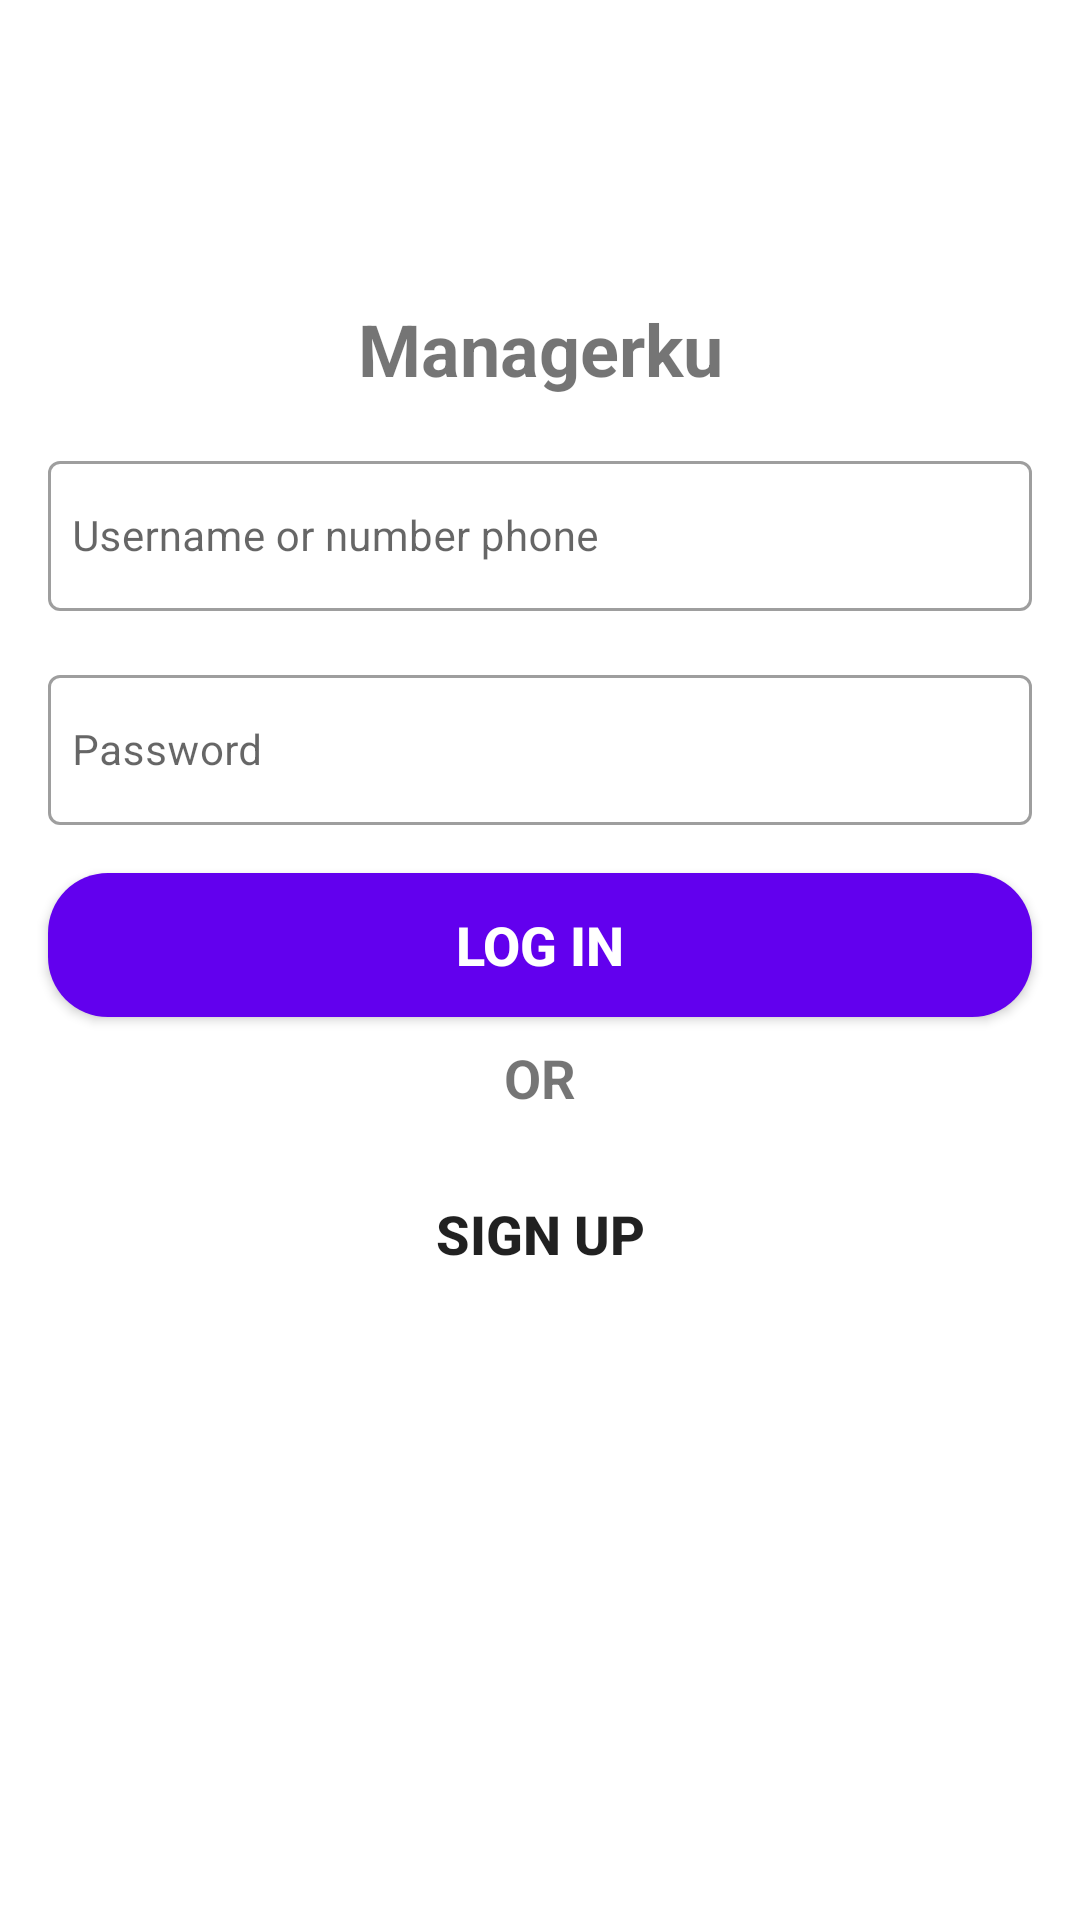

The Android layout XML behind this screen, and the referenced resources:
<!-- AndroidManifest.xml: application theme Theme.Managerku -->
<!-- res/layout/activity_login.xml -->
<?xml version="1.0" encoding="utf-8"?>
<androidx.constraintlayout.widget.ConstraintLayout
    xmlns:android="http://schemas.android.com/apk/res/android"
    xmlns:app="http://schemas.android.com/apk/res-auto"
    xmlns:tools="http://schemas.android.com/tools"
    android:layout_width="match_parent"
    android:layout_height="match_parent"
    tools:context=".ui.content.user.LoginActivity">

    <TextView
        android:id="@+id/app_name"
        android:layout_width="wrap_content"
        android:layout_height="wrap_content"
        android:text="@string/app_name"
        android:layout_marginTop="100dp"
        android:textSize="24sp"
        android:textStyle="bold"
        app:layout_constraintBottom_toTopOf="@+id/frame_email"
        app:layout_constraintEnd_toEndOf="parent"
        app:layout_constraintStart_toStartOf="parent"
        app:layout_constraintTop_toTopOf="parent" />

    <FrameLayout
        android:id="@+id/frame_email"
        android:layout_width="0dp"
        android:layout_height="wrap_content"
        android:layout_margin="16dp"
        android:layout_marginEnd="16dp"
        app:layout_constraintEnd_toEndOf="parent"
        app:layout_constraintStart_toStartOf="parent"
        app:layout_constraintTop_toBottomOf="@+id/app_name" >

        <com.google.android.material.textfield.TextInputLayout
            style="@style/Widget.MaterialComponents.TextInputLayout.OutlinedBox"
            android:layout_width="match_parent"
            android:layout_height="wrap_content">

            <com.google.android.material.textfield.TextInputEditText
                android:id="@+id/username"
                android:layout_height="50dp"
                android:layout_width="match_parent"
                android:layout_marginTop="16dp"
                android:inputType="text"
                android:textSize="14sp"
                android:padding="8dp"
                android:maxLines="1"
                android:hint="Username or number phone" />

        </com.google.android.material.textfield.TextInputLayout>
    </FrameLayout>

    <FrameLayout
        android:id="@+id/frame_password"
        android:layout_width="0dp"
        android:layout_height="wrap_content"
        android:layout_margin="16dp"
        app:layout_constraintEnd_toEndOf="parent"
        app:layout_constraintStart_toStartOf="parent"
        app:layout_constraintTop_toBottomOf="@+id/frame_email">

        <com.google.android.material.textfield.TextInputLayout
            style="@style/Widget.MaterialComponents.TextInputLayout.OutlinedBox"
            android:layout_width="match_parent"
            android:layout_height="wrap_content">

            <com.google.android.material.textfield.TextInputEditText
                android:id="@+id/password"
                android:layout_width="match_parent"
                android:layout_height="50dp"
                android:layout_marginTop="16dp"
                android:inputType="textPassword"
                android:hint="Password"
                android:maxLines="1"
                android:padding="8dp"
                android:textSize="14sp" />

        </com.google.android.material.textfield.TextInputLayout>
    </FrameLayout>

    <Button
        android:id="@+id/btn_login"
        android:layout_width="match_parent"
        android:layout_height="wrap_content"
        android:layout_margin="16dp"
        android:background="@drawable/login_button"
        android:textColor="@color/white"
        android:text="LOG IN"
        android:textStyle="bold"
        android:textSize="18sp"
        app:layout_constraintEnd_toEndOf="parent"
        app:layout_constraintStart_toStartOf="parent"
        app:layout_constraintTop_toBottomOf="@+id/frame_password"/>

    <TextView
        android:id="@+id/text_or"
        android:layout_width="wrap_content"
        android:layout_height="wrap_content"
        android:layout_margin="8dp"
        android:text="OR"
        android:textSize="18sp"
        android:textStyle="bold"
        app:layout_constraintEnd_toEndOf="parent"
        app:layout_constraintStart_toStartOf="parent"
        app:layout_constraintTop_toBottomOf="@+id/btn_login" />

    <Button
        android:id="@+id/btn_signup"
        android:layout_width="match_parent"
        android:layout_height="wrap_content"
        android:layout_margin="16dp"
        android:background="@drawable/signup_button"
        android:text="SIGN UP"
        android:textStyle="bold"
        android:textSize="18sp"
        app:layout_constraintEnd_toEndOf="parent"
        app:layout_constraintStart_toStartOf="parent"
        app:layout_constraintTop_toBottomOf="@+id/text_or"/>

</androidx.constraintlayout.widget.ConstraintLayout>
<!-- resources referenced by this layout -->
<resources>
  <color name="white">#FFFFFFFF</color>
  <!-- drawable login_button (drawable) -->
  <?xml version="1.0" encoding="utf-8"?>
  <shape xmlns:android="http://schemas.android.com/apk/res/android"
      android:shape="rectangle">
      <solid android:color="@color/purple_500"/>
      <corners android:radius="20dp" />
  </shape>
  <string name="app_name" translatable="false">Managerku</string>
  <style name="Theme.Managerku" parent="Theme.MaterialComponents.DayNight.DarkActionBar">
          
          <item name="colorPrimary">@color/orange</item>
          <item name="colorPrimaryVariant">@color/orange_100</item>
          <item name="colorOnPrimary">@color/white</item>
          
          <item name="colorSecondary">@color/teal_200</item>
          <item name="colorSecondaryVariant">@color/teal_700</item>
          <item name="colorOnSecondary">@color/black</item>
          
          <item name="android:statusBarColor" tools:targetApi="l">?attr/colorPrimaryVariant</item>
          
          <item name="windowActionBar">false</item>
          <item name="windowNoTitle">true</item>
      </style>
  <color name="purple_500">#FF6200EE</color>
  <color name="orange">#EE5A24</color>
  <color name="orange_100">#E3501A</color>
  <color name="teal_200">#FF03DAC5</color>
  <color name="teal_700">#FF018786</color>
  <color name="black">#FF000000</color>
</resources>
